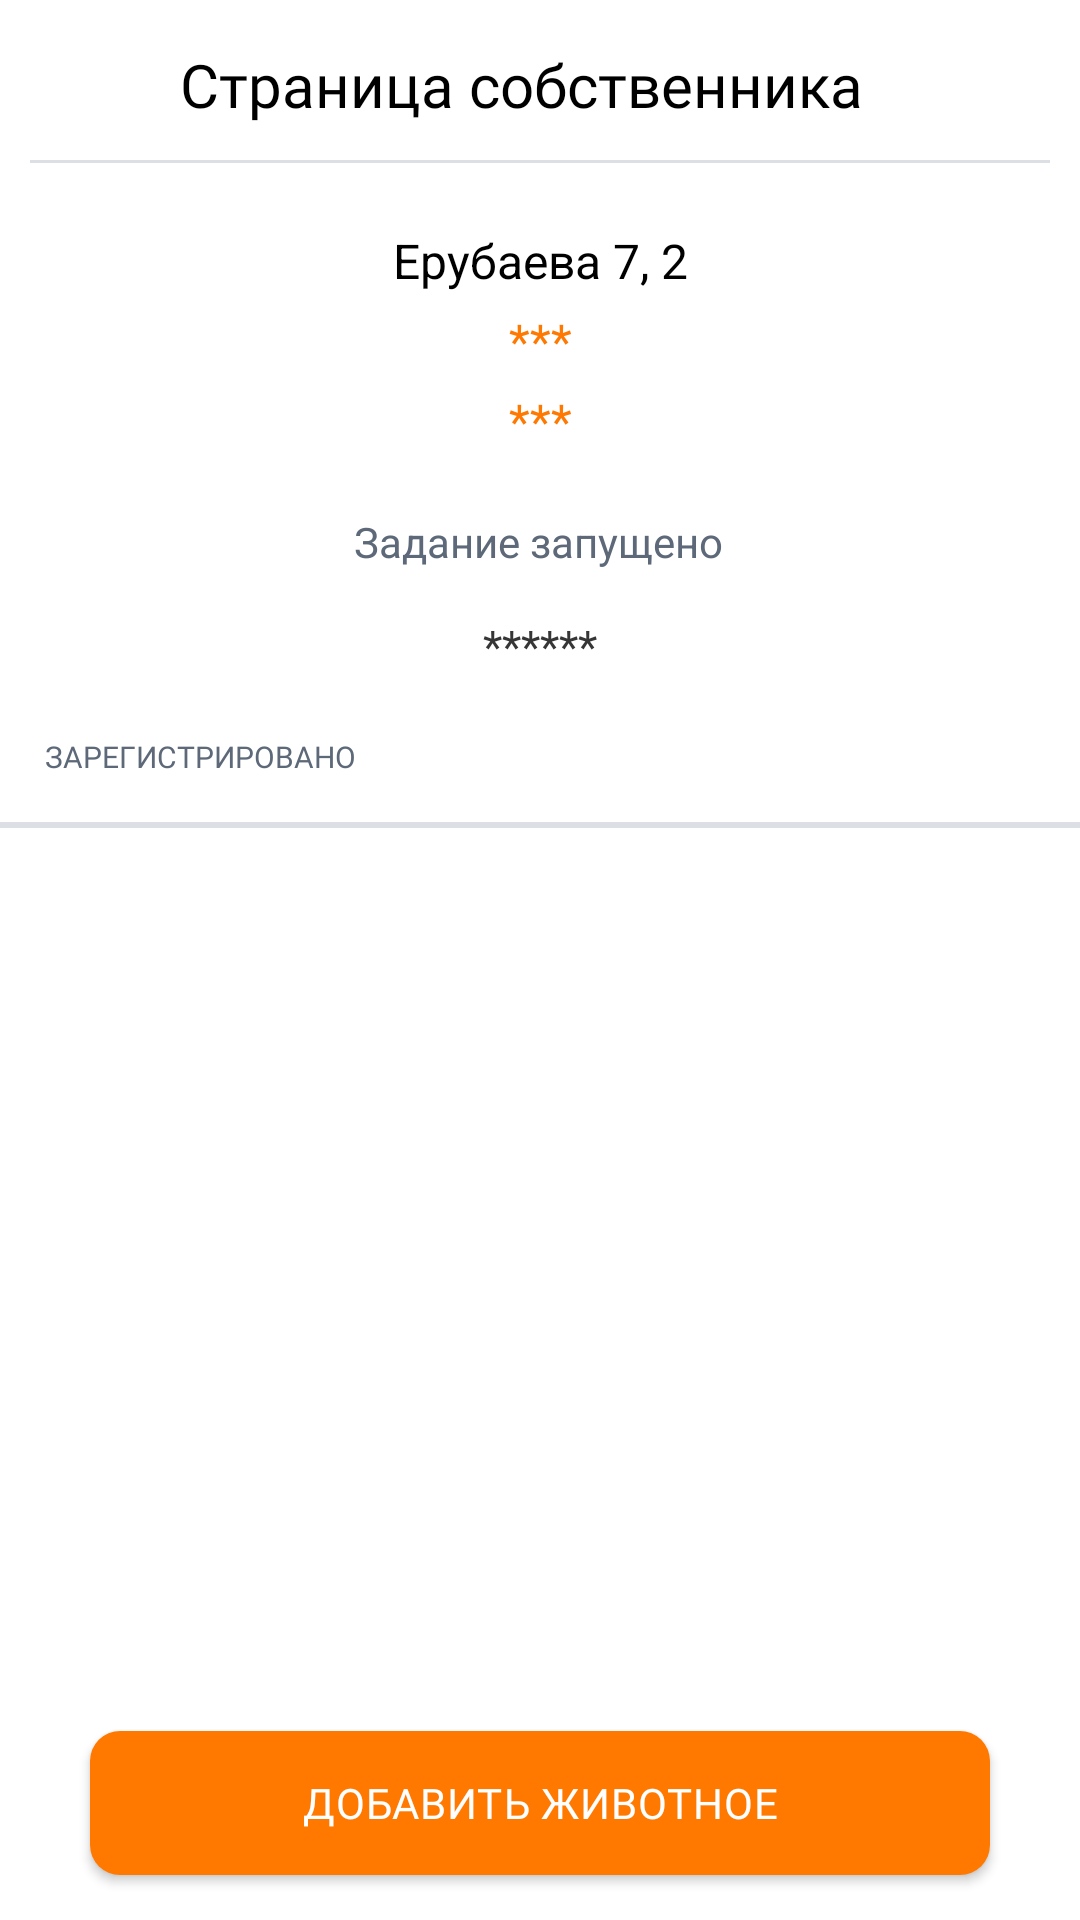

Produce the Android XML layout that renders to this screen, including the resource entries it uses.
<!-- AndroidManifest.xml: activity theme Base.Theme.Animal -->
<!-- res/layout/activity_owner_page.xml -->
<?xml version="1.0" encoding="utf-8"?>
<androidx.constraintlayout.widget.ConstraintLayout xmlns:android="http://schemas.android.com/apk/res/android"
    xmlns:app="http://schemas.android.com/apk/res-auto"
    xmlns:tools="http://schemas.android.com/tools"
    android:layout_width="match_parent"
    android:layout_height="match_parent"
    tools:context=".registerAnimal.ownerPage.OwnerPageActivity">

    <ProgressBar
        android:id="@+id/progressBar"
        android:layout_width="wrap_content"
        android:layout_height="wrap_content"
        android:visibility="gone"
        app:layout_constraintBottom_toBottomOf="parent"
        app:layout_constraintEnd_toEndOf="parent"
        app:layout_constraintStart_toStartOf="parent"
        app:layout_constraintTop_toTopOf="parent" />

    <androidx.constraintlayout.widget.ConstraintLayout
        android:id="@+id/TopFont"
        android:layout_width="0dp"
        android:layout_height="56dp"
        android:background="@color/white"
        android:letterSpacing="0.01"
        app:layout_constraintEnd_toEndOf="parent"
        app:layout_constraintHorizontal_bias="0.0"
        app:layout_constraintStart_toStartOf="parent"
        app:layout_constraintTop_toTopOf="parent"
        app:layout_constraintVertical_bias="0.0"

        >

        <ImageView
            android:id="@+id/arrow_icon"
            android:layout_width="25dp"
            android:layout_height="25dp"
            android:layout_marginStart="10dp"
            android:scaleType="centerCrop"
            android:src="@drawable/arrow_ic"
            app:layout_constraintBottom_toBottomOf="parent"
            app:layout_constraintStart_toStartOf="parent"
            app:layout_constraintTop_toTopOf="parent" />

        <TextView
            android:id="@+id/textView"
            style="@style/RobotoTextViewStyle"
            android:layout_width="wrap_content"
            android:layout_height="wrap_content"
            android:layout_marginStart="15dp"
            android:fontFamily="@font/roboto_medium"
            android:padding="10dp"
            android:text="Страница собственника"
            android:textColor="@color/black"
            android:textFontWeight="500"
            android:textSize="20sp"
            app:layout_constraintBottom_toBottomOf="parent"
            app:layout_constraintStart_toEndOf="@+id/arrow_icon"
            app:layout_constraintTop_toTopOf="parent" />


        <View
            android:id="@+id/lineOwner"
            android:layout_width="match_parent"
            android:layout_height="1dp"
            android:layout_marginStart="10dp"
            android:layout_marginEnd="10dp"
            android:background="@color/gray01"
            app:layout_constraintBottom_toBottomOf="parent"
            app:layout_constraintTop_toBottomOf="@+id/textView"
            tools:layout_editor_absoluteX="0dp" />


    </androidx.constraintlayout.widget.ConstraintLayout>

    <TextView
        android:id="@+id/textLocation"
        android:layout_width="wrap_content"
        android:layout_height="wrap_content"
        android:layout_marginTop="20dp"
        android:text="Ерубаева 7, 2"
        android:textColor="@color/black"
        android:textFontWeight="400"
        android:textSize="16sp"
        app:layout_constraintEnd_toEndOf="parent"
        app:layout_constraintStart_toStartOf="parent"
        app:layout_constraintTop_toBottomOf="@id/TopFont" />

    <TextView
        android:id="@+id/text_client"
        android:layout_width="wrap_content"
        android:layout_height="wrap_content"
        android:layout_marginTop="5dp"
        android:text="***"
        android:textColor="#FF7800"
        android:textFontWeight="400"
        android:textSize="16sp"
        app:layout_constraintEnd_toEndOf="parent"
        app:layout_constraintStart_toStartOf="parent"
        app:layout_constraintTop_toBottomOf="@id/textLocation" />

    <TextView
        android:id="@+id/text_cv_number"
        android:layout_width="wrap_content"
        android:layout_height="wrap_content"
        android:layout_marginTop="5dp"
        android:text="***"
        android:textColor="#FF7800"
        android:textFontWeight="400"
        android:textSize="16sp"

        app:layout_constraintEnd_toEndOf="parent"
        app:layout_constraintStart_toStartOf="parent"
        app:layout_constraintTop_toBottomOf="@id/text_client" />


    <TextView
        android:id="@+id/dataProverka"
        android:layout_width="wrap_content"
        android:layout_height="wrap_content"
        android:layout_marginTop="5dp"
        android:text="******"
        android:textColor="#363636"
        android:textSize="15sp"
        app:layout_constraintEnd_toEndOf="parent"

        app:layout_constraintStart_toStartOf="parent"
        app:layout_constraintTop_toBottomOf="@id/text_detail" />

    <TextView
        android:id="@+id/text_detail"
        android:layout_width="wrap_content"
        android:layout_height="wrap_content"
        android:layout_marginTop="10dp"
        android:background="@color/white"
        android:padding="10dp"
        android:text="Задание запущено"
        android:textColor="#5D6978"
        android:textFontWeight="400"
        android:textSize="14sp"
        app:layout_constraintEnd_toEndOf="parent"
        app:layout_constraintHorizontal_bias="0.498"
        app:layout_constraintStart_toStartOf="parent"
        app:layout_constraintTop_toBottomOf="@id/text_cv_number" />

    <TextView
        android:id="@+id/text_write"
        android:layout_width="wrap_content"
        android:layout_height="wrap_content"
        android:layout_marginStart="15dp"
        android:layout_marginTop="20dp"
        android:fontFamily="@font/roboto_regular"
        android:text="ЗАРЕГИСТРИРОВАНО"
        android:textColor="#5D6978"
        android:textSize="10sp"
        app:layout_constraintStart_toStartOf="parent"
        app:layout_constraintTop_toBottomOf="@+id/dataProverka" />

    <View
        android:id="@+id/animals_view"
        android:layout_width="match_parent"
        android:layout_height="2dp"
        android:layout_marginTop="15dp"
        android:background="@color/gray01"
        app:layout_constraintBottom_toTopOf="@+id/recycler_view"
        app:layout_constraintTop_toBottomOf="@+id/text_write"
        tools:layout_editor_absoluteX="0dp" />

    <androidx.recyclerview.widget.RecyclerView
        android:id="@+id/recycler_view"
        android:layout_width="0dp"
        android:layout_height="0dp"
        android:layout_marginTop="5dp"
        android:layout_marginBottom="45dp"
        app:layout_constraintBottom_toTopOf="@+id/add_animals"
        app:layout_constraintEnd_toEndOf="parent"
        app:layout_constraintHorizontal_bias="0.0"
        app:layout_constraintStart_toStartOf="parent"
        app:layout_constraintTop_toBottomOf="@id/animals_view"
        app:layout_constraintVertical_bias="0.0"
        tools:listitem="@layout/owneritem" />

    <Button
        android:id="@+id/add_animals"
        android:layout_width="match_parent"
        android:layout_height="wrap_content"
        android:layout_marginStart="30dp"
        android:layout_marginEnd="30dp"
        android:layout_marginBottom="15dp"
        android:background="@drawable/shape_button01"
        android:clickable="true"
        android:fontFamily="@font/roboto_medium"
        android:letterSpacing="0.02"
        android:text="Добавить животное"
        android:textColor="@color/white"
        android:textFontWeight="500"
        android:textSize="14sp"
        app:layout_constraintBottom_toBottomOf="parent"
        tools:layout_editor_absoluteX="-74dp" />

    
    
    
    
    
    
    
    

    
    
    
    
    
    
    
    
    
    
    
    
    

    
    
    
    
    
    
    
    
    
    
    
    
    

    
    
    
    
    
    
    
    
    
    
    
    
    

    
    
    
    
    
    
    
    
    
    
    
    
    

    
    
    
    
    
    
    
    
    
    
    
    
    


    


</androidx.constraintlayout.widget.ConstraintLayout>
<!-- resources referenced by this layout -->
<resources>
  <color name="black">#FF000000</color>
  <color name="gray01">#DCE0E5</color>
  <color name="white">#FFFFFFFF</color>
  <!-- drawable shape_button01 (drawable) -->
  <?xml version="1.0" encoding="utf-8"?>
  
  <shape xmlns:android="http://schemas.android.com/apk/res/android"
      android:shape="rectangle">
  
      
      <solid android:color="#FF7903"/>
  
      
      <corners android:radius="10dp"/>
  
  </shape>
  <style name="RobotoTextViewStyle" parent="Theme.AppCompat.DayNight.DarkActionBar">
          <item name="android:fontFamily">@font/roboto_regular</item>
  
          
      </style>
  <style name="Base.Theme.Animal" parent="Theme.MaterialComponents.Light.NoActionBar">
          
          <item name="colorPrimary">@color/orange</item>
          
  
          <item name="colorPrimaryVariant">@color/purple_700</item>
          <item name="colorOnPrimary">@color/black</item>
          
          <item name="colorSecondary">@color/teal_200</item>
          <item name="colorSecondaryVariant">@color/teal_700</item>
          <item name="colorOnSecondary">@color/black</item>
          
          <item name="android:statusBarColor" tools:targetApi="l">@color/white</item>
          <item name="android:windowLightStatusBar" tools:targetApi="23">true</item>
          
          
      </style>
  <color name="orange">#ff7800</color>
  <color name="purple_700">#FF3700B3</color>
  <color name="teal_200">#FF03DAC5</color>
  <color name="teal_700">#FF018786</color>
</resources>
